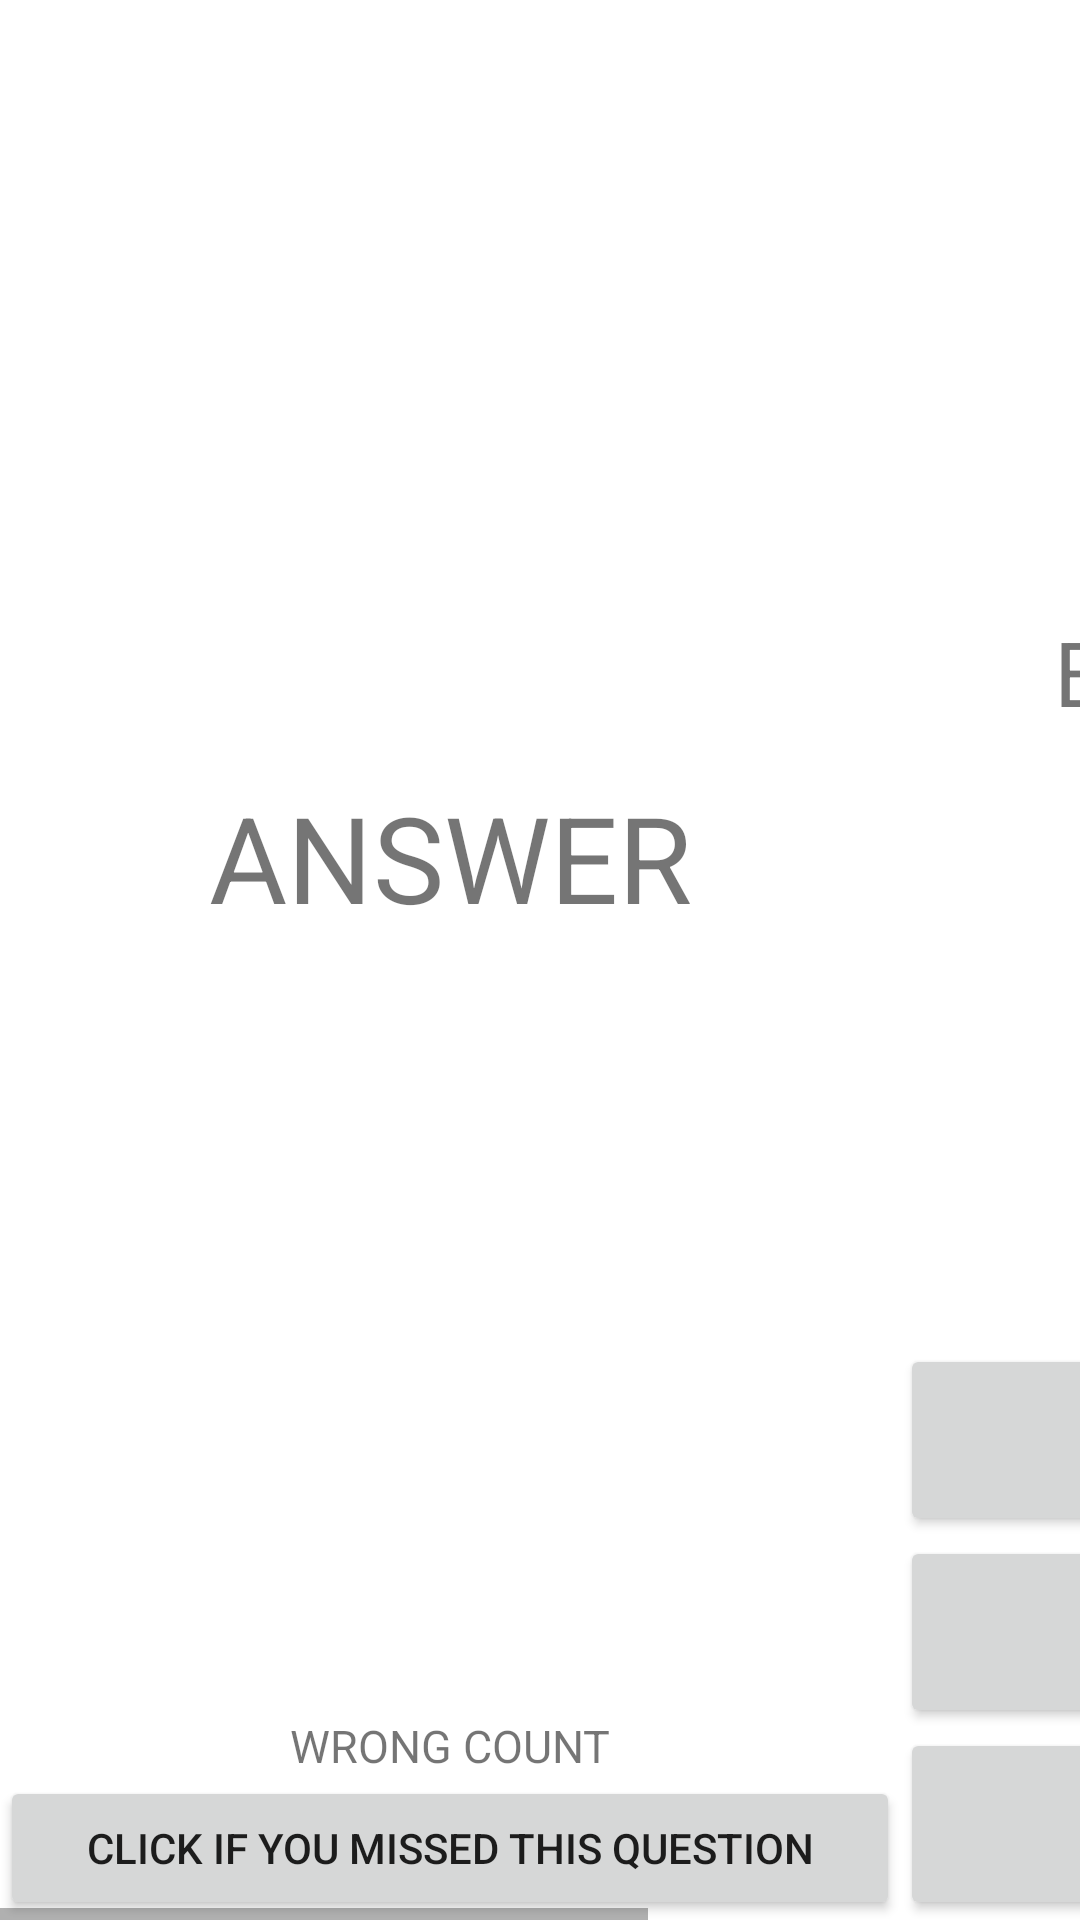

Layout XML and referenced resources for this Android screen:
<!-- AndroidManifest.xml: fallback theme Theme.MaterialComponents.DayNight.NoActionBar -->
<!-- res/layout/test_layout_2.xml -->
<?xml version="1.0" encoding="utf-8"?>
<HorizontalScrollView 
	xmlns:android="http://schemas.android.com/apk/res/android"
	android:layout_height="match_parent"
	android:layout_width="match_parent">
	<LinearLayout
		android:orientation="horizontal"
		android:layout_width="match_parent" 
		android:layout_height="match_parent"
		android:onClick="prepareForNextQuestion">
		
		<LinearLayout
			android:orientation="vertical"
			android:layout_width="300dp"
			android:layout_height="match_parent">
			<TextView
		    	android:text="ANSWER"
				android:id="@+id/test_2_answerTV"
		    	android:textSize="40dp"
		    	android:gravity="center"
        		android:ellipsize="end"
		    	android:layout_width="match_parent" 
		    	android:layout_height="match_parent"
		    	android:layout_weight="10"/>

		    <LinearLayout 
				android:orientation="vertical"
				android:layout_width="match_parent" 
				android:layout_height="wrap_content"
				android:layout_gravity="center">
				<TextView
			    	android:text="WRONG COUNT"
					android:id="@+id/test_2_wrongCountTV"
			    	android:textSize="15dp"
			    	android:gravity="center"
			    	android:layout_width="match_parent" 
			    	android:layout_height="match_parent"
			    	android:layout_weight="1"/>
				<Button
					android:text="@string/test_lyt_2_wrong_count_btn"
					android:id="@+id/test_2_wrongCountBTN"
					android:gravity="center"
					android:layout_width="match_parent" 
					android:layout_height="match_parent"
					android:layout_weight="1"
					android:onClick="addWrongCount"/>
			</LinearLayout>
		</LinearLayout>
		
		    
		<LinearLayout
			    android:id="@+id/linearLayout1"
			    android:layout_width="300dp"
			    android:layout_height="match_parent"
			    android:orientation="vertical">
			<ScrollView
				android:gravity="center"
				android:layout_width="match_parent"
				android:layout_height="match_parent"
				android:layout_weight="1">
				<LinearLayout
					android:layout_width="match_parent" 
					android:layout_height="match_parent"
					android:orientation="vertical"
					android:layout_gravity="center"
					android:onClick="prepareForNextQuestion">
					<TextView  
						android:text="EXPLANATION"
						android:id="@+id/test_2_explanationTV"
						android:textSize="30dp"
						android:gravity="center"
		        		android:ellipsize="end"
						android:layout_width="match_parent" 
						android:layout_height="match_parent"/>
				</LinearLayout>
			</ScrollView>
			<Button
				android:text="WEB BUTTON 1"
				android:id="@+id/test_2_webButton1"
				android:singleLine="true"
				android:ellipsize="end"
				android:gravity="center"
				android:layout_width="match_parent" 
				android:layout_height="match_parent"
				android:layout_weight="3"/>
			<Button
				android:text="WEB BUTTON 2"
				android:id="@+id/test_2_webButton2"
				android:singleLine="true"
				android:ellipsize="end"
				android:gravity="center"
				android:layout_width="match_parent" 
				android:layout_height="match_parent"
				android:layout_weight="3"/>
			<Button
				android:text="WEB BUTTON 3"
				android:id="@+id/test_2_webButton3"
				android:singleLine="true"
				android:ellipsize="end"
				android:gravity="center"
				android:layout_width="match_parent" 
				android:layout_height="match_parent"
				android:layout_weight="3"/>
		 </LinearLayout>
		 
	</LinearLayout>
</HorizontalScrollView>
<!-- resources referenced by this layout -->
<resources>
  <string name="test_lyt_2_wrong_count_btn">Click if you missed this question</string>
</resources>
